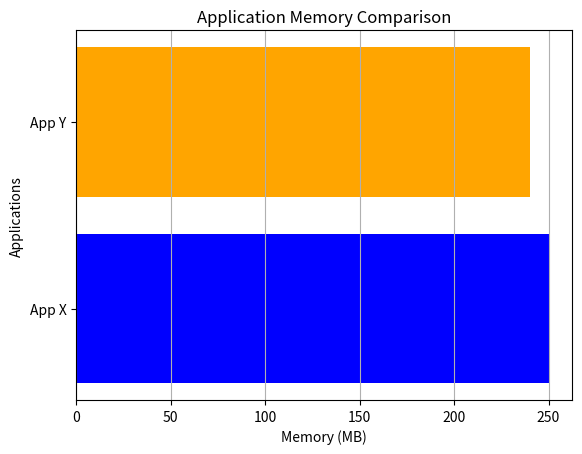

Recreate this plot in Python.
import matplotlib.pyplot as plt

apps = ['App X', 'App Y']

memory = [250, 240]

plt.barh(apps, memory, color=['blue', 'orange'])

plt.xlabel("Memory (MB)")
plt.ylabel("Applications")
plt.title("Application Memory Comparison")

plt.grid(axis='x')

plt.show()
